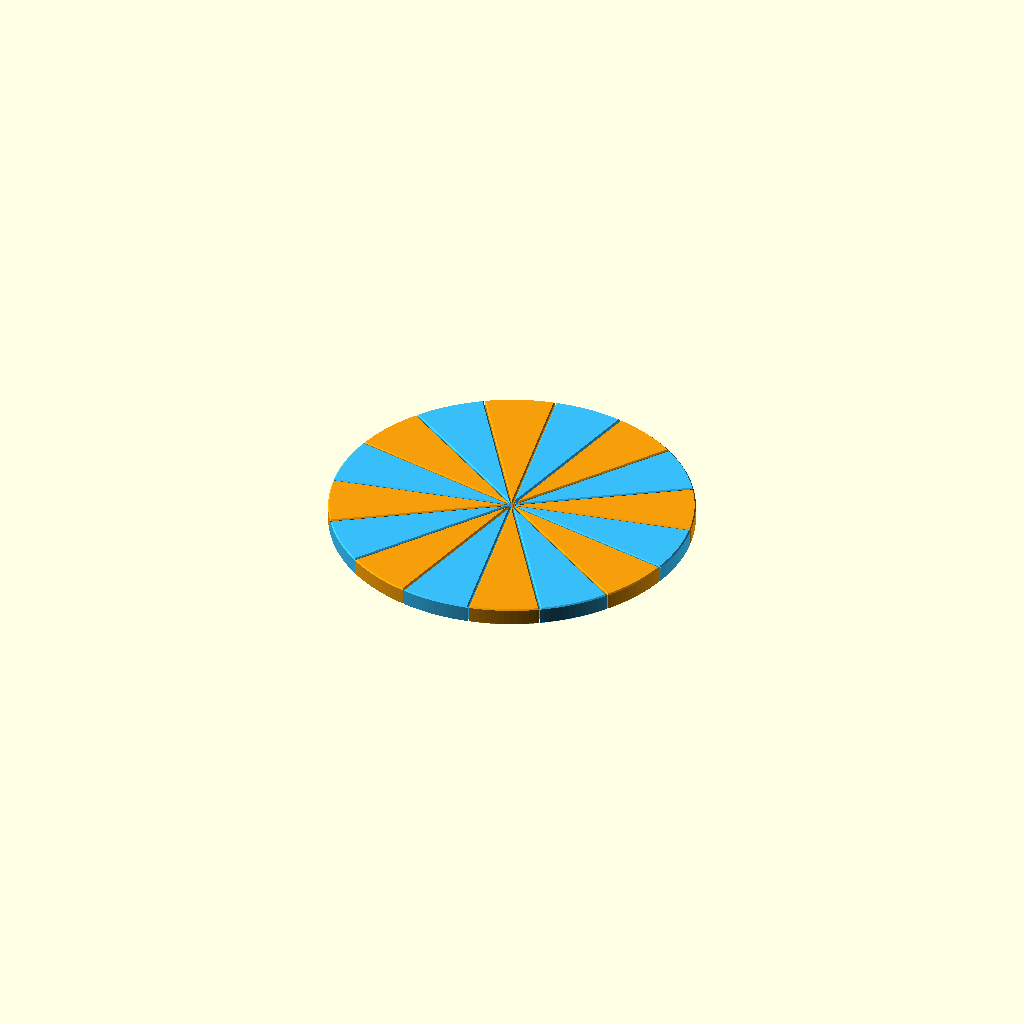
Cell 1: rendered with the file's own defaults.
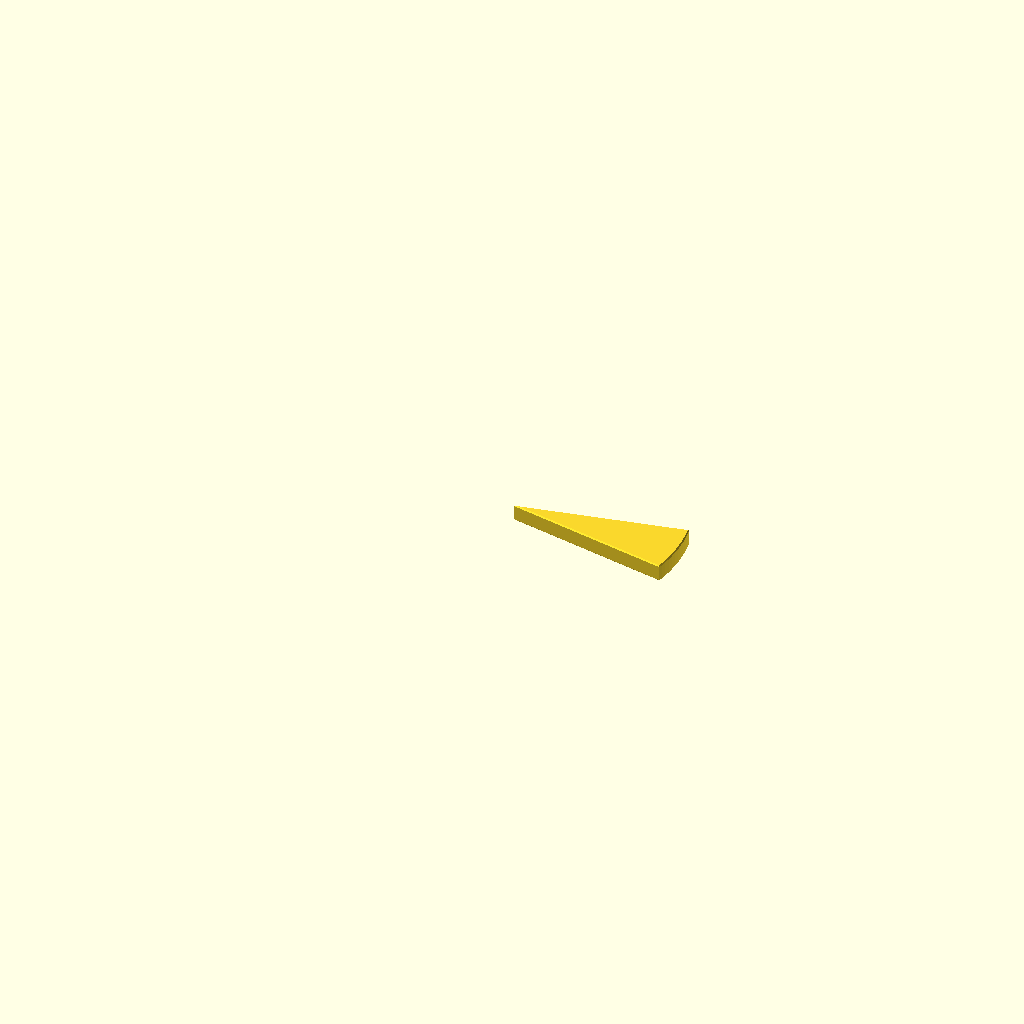
Cell 2: render_mode = 1 (everything else at default).
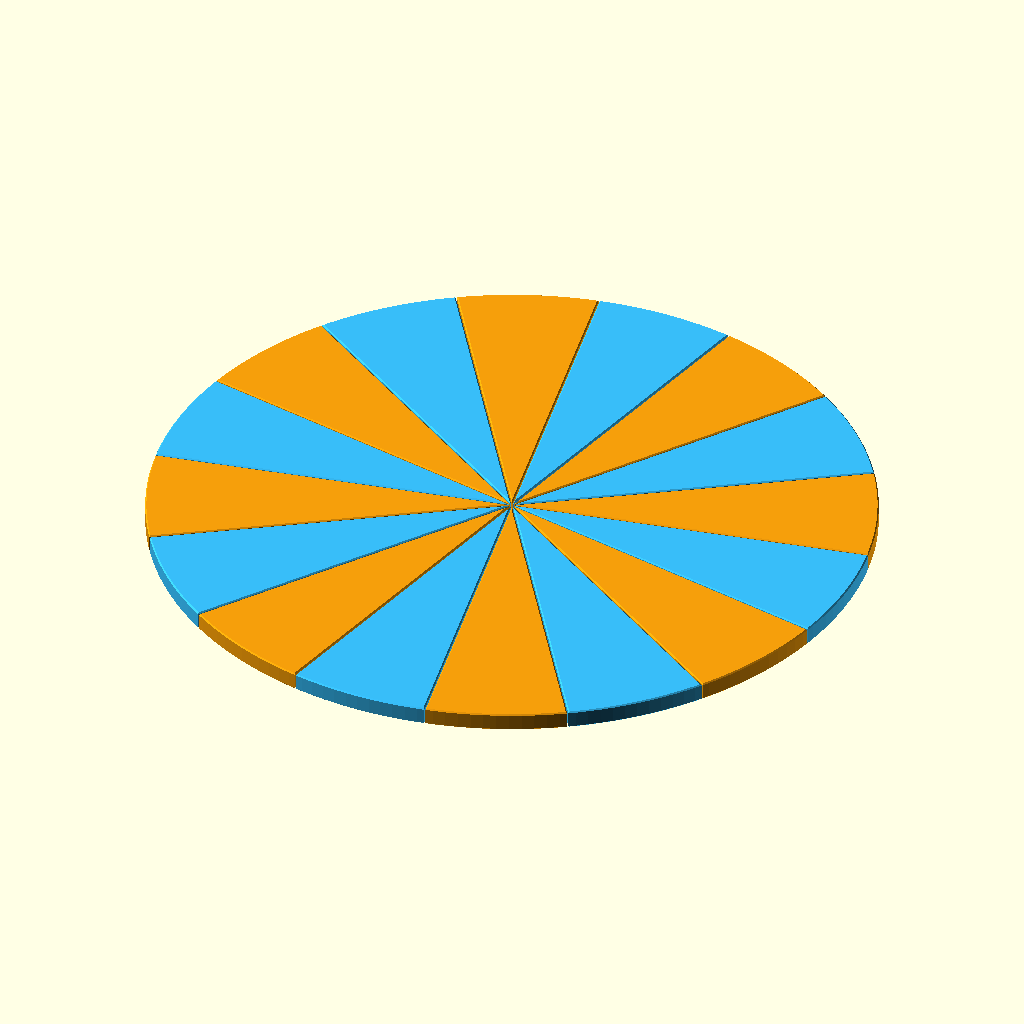
Cell 3: the same model with circle_diameter = 240.
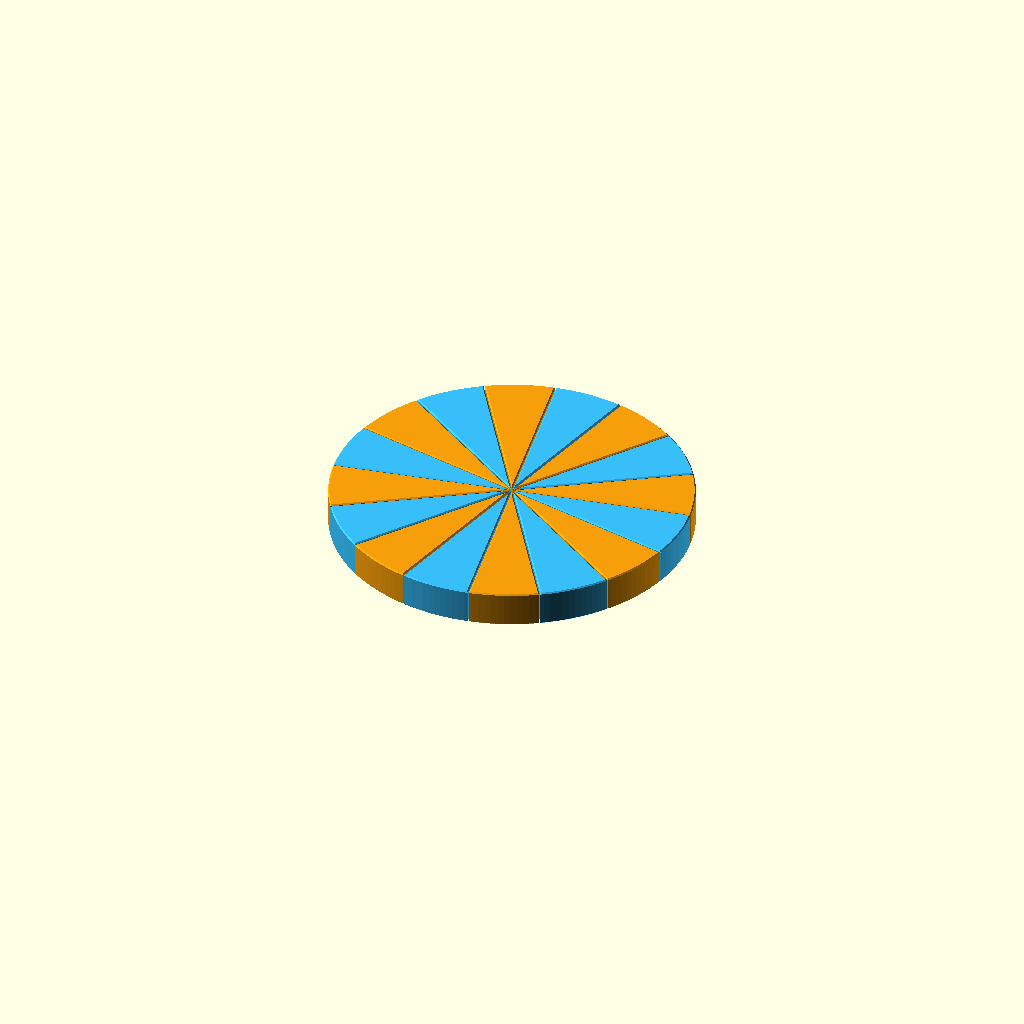
Cell 4 — thickness set to 12, the other parameters unchanged.
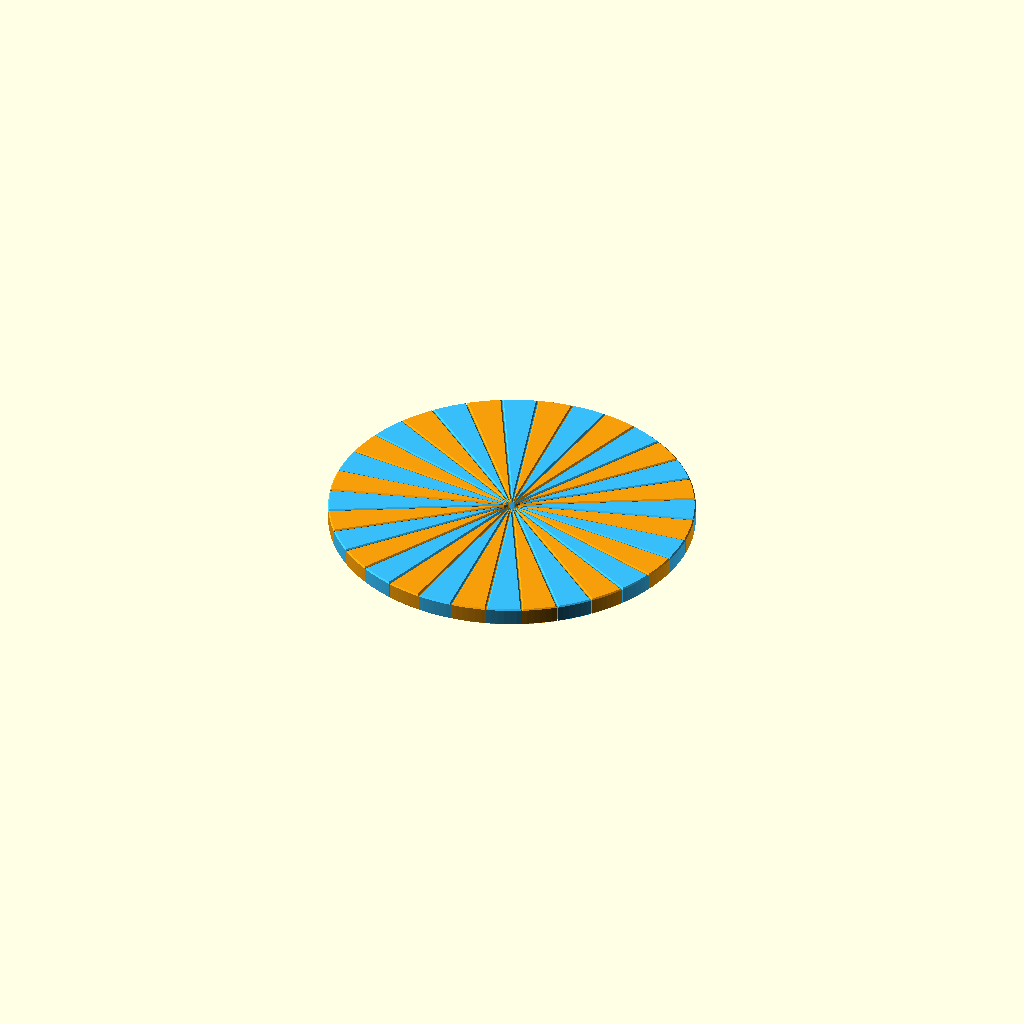
Cell 5: the same model with num_sectors = 32.
One fixed orthographic camera (rotation 55°, 0°, 25°; colour scheme Cornfield) for every cell.
Source of the model, 3D/output/Circle_16_Sectors.scad:
// ============================================================================
// Parametric 16-Sector Circle Model (16等分扇形圆模型 / 圆面积推导教具)
// Specifications:
//   - Circle Diameter: 120.0 mm (Radius = 60.0 mm)
//   - Thickness: 6.0 mm
//   - Number of Sectors: 16 (22.5° per sector)
//   - Print Clearance & Center Tip Relief for 16-piece physical assembly
// ============================================================================

$fn = 180;

/* [Dimensions / 基本尺寸] */
// 圆整体直径 (mm)
circle_diameter = 120.0;
// 扇形厚度 (mm)
thickness = 6.0;
// 等分数量
num_sectors = 16;

/* [Manufacturing & Print Tolerance / 打印公差与倒角] */
// 相邻扇形侧面单边装配间隙 (mm)，确保16块拼合不卡死
side_clearance = 0.10;
// 圆心尖端避空半径 (mm)，消除0.4mm喷嘴在22.5°尖角处的堆料干涉
center_relief_r = 0.60;
// 上下底面微倒角高度 (mm)，消除首层象脚并提升手感
edge_chamfer = 0.40;

/* [Render Mode / 输出模式] */
// 0 = 16等分圆盘拼合状态 (带径向微间距), 1 = 单个扇形块, 2 = 打印盘排版(径向展开2.5mm防粘连), 3 = 圆面积公式推导平行四边形排列
render_mode = 0; // [0, 1, 2, 3]
// 盘面展示/打印时的径向展开间距 (mm)
radial_explode = (render_mode == 2) ? 3.0 : 0.4;

radius = circle_diameter / 2.0;
sector_angle = 360.0 / num_sectors; // 22.5 deg

// 2D profile of a single sector with side clearance and center tip relief
module sector_2d(r, angle, clr, tip_r, delta_r = 0) {
    eff_r = r + delta_r;
    offset(r = -clr + delta_r) {
        difference() {
            intersection() {
                circle(r = r);
                polygon(points = [
                    [0, 0],
                    [r * 2 * cos(-angle / 2), r * 2 * sin(-angle / 2)],
                    [r * 2, 0],
                    [r * 2 * cos(angle / 2),  r * 2 * sin(angle / 2)]
                ]);
            }
            if (tip_r > 0) {
                circle(r = tip_r);
            }
        }
    }
}

// 3D single sector with top & bottom chamfers
module sector_3d() {
    hull() {
        // Bottom chamfer face
        linear_extrude(height = 0.01)
            sector_2d(radius, sector_angle, side_clearance, center_relief_r, -edge_chamfer);
        // Main body
        translate([0, 0, edge_chamfer])
            linear_extrude(height = thickness - 2 * edge_chamfer)
                sector_2d(radius, sector_angle, side_clearance, center_relief_r, 0);
        // Top chamfer face
        translate([0, 0, thickness - 0.01])
            linear_extrude(height = 0.01)
                sector_2d(radius, sector_angle, side_clearance, center_relief_r, -edge_chamfer);
    }
}

// Mode 0 & Mode 2: 16 sectors arranged in a circle
module circle_16_sectors(explode_dist = 0.4) {
    for (i = [0 : num_sectors - 1]) {
        ang = i * sector_angle;
        rotate([0, 0, ang])
            translate([explode_dist, 0, 0])
                color((i % 2 == 0) ? "#38bdf8" : "#f59e0b")
                    sector_3d();
    }
}

// Mode 3: Parallelogram arrangement (8 bottom + 8 top interleaved)
module parallelogram_16_sectors() {
    arc_step = 2 * radius * sin(sector_angle / 2);
    for (i = [0 : (num_sectors / 2) - 1]) {
        // Bottom row pointing up
        translate([i * arc_step, 0, 0])
            rotate([0, 0, 90])
                color("#38bdf8")
                    sector_3d();
        // Top row pointing down, interleaved
        translate([(i + 0.5) * arc_step, radius * cos(sector_angle / 2), 0])
            rotate([0, 0, -90])
                color("#f59e0b")
                    sector_3d();
    }
}

if (render_mode == 1) {
    sector_3d();
} else if (render_mode == 3) {
    parallelogram_16_sectors();
} else {
    circle_16_sectors(radial_explode);
}
Customizer parameters (derived from the source; name, type, default, range or options):
circle_diameter: number, default 120
thickness: number, default 6
num_sectors: number, default 16
side_clearance: number, default 0.1
center_relief_r: number, default 0.6
edge_chamfer: number, default 0.4
render_mode: number, default 0, options 0, 1, 2, 3
